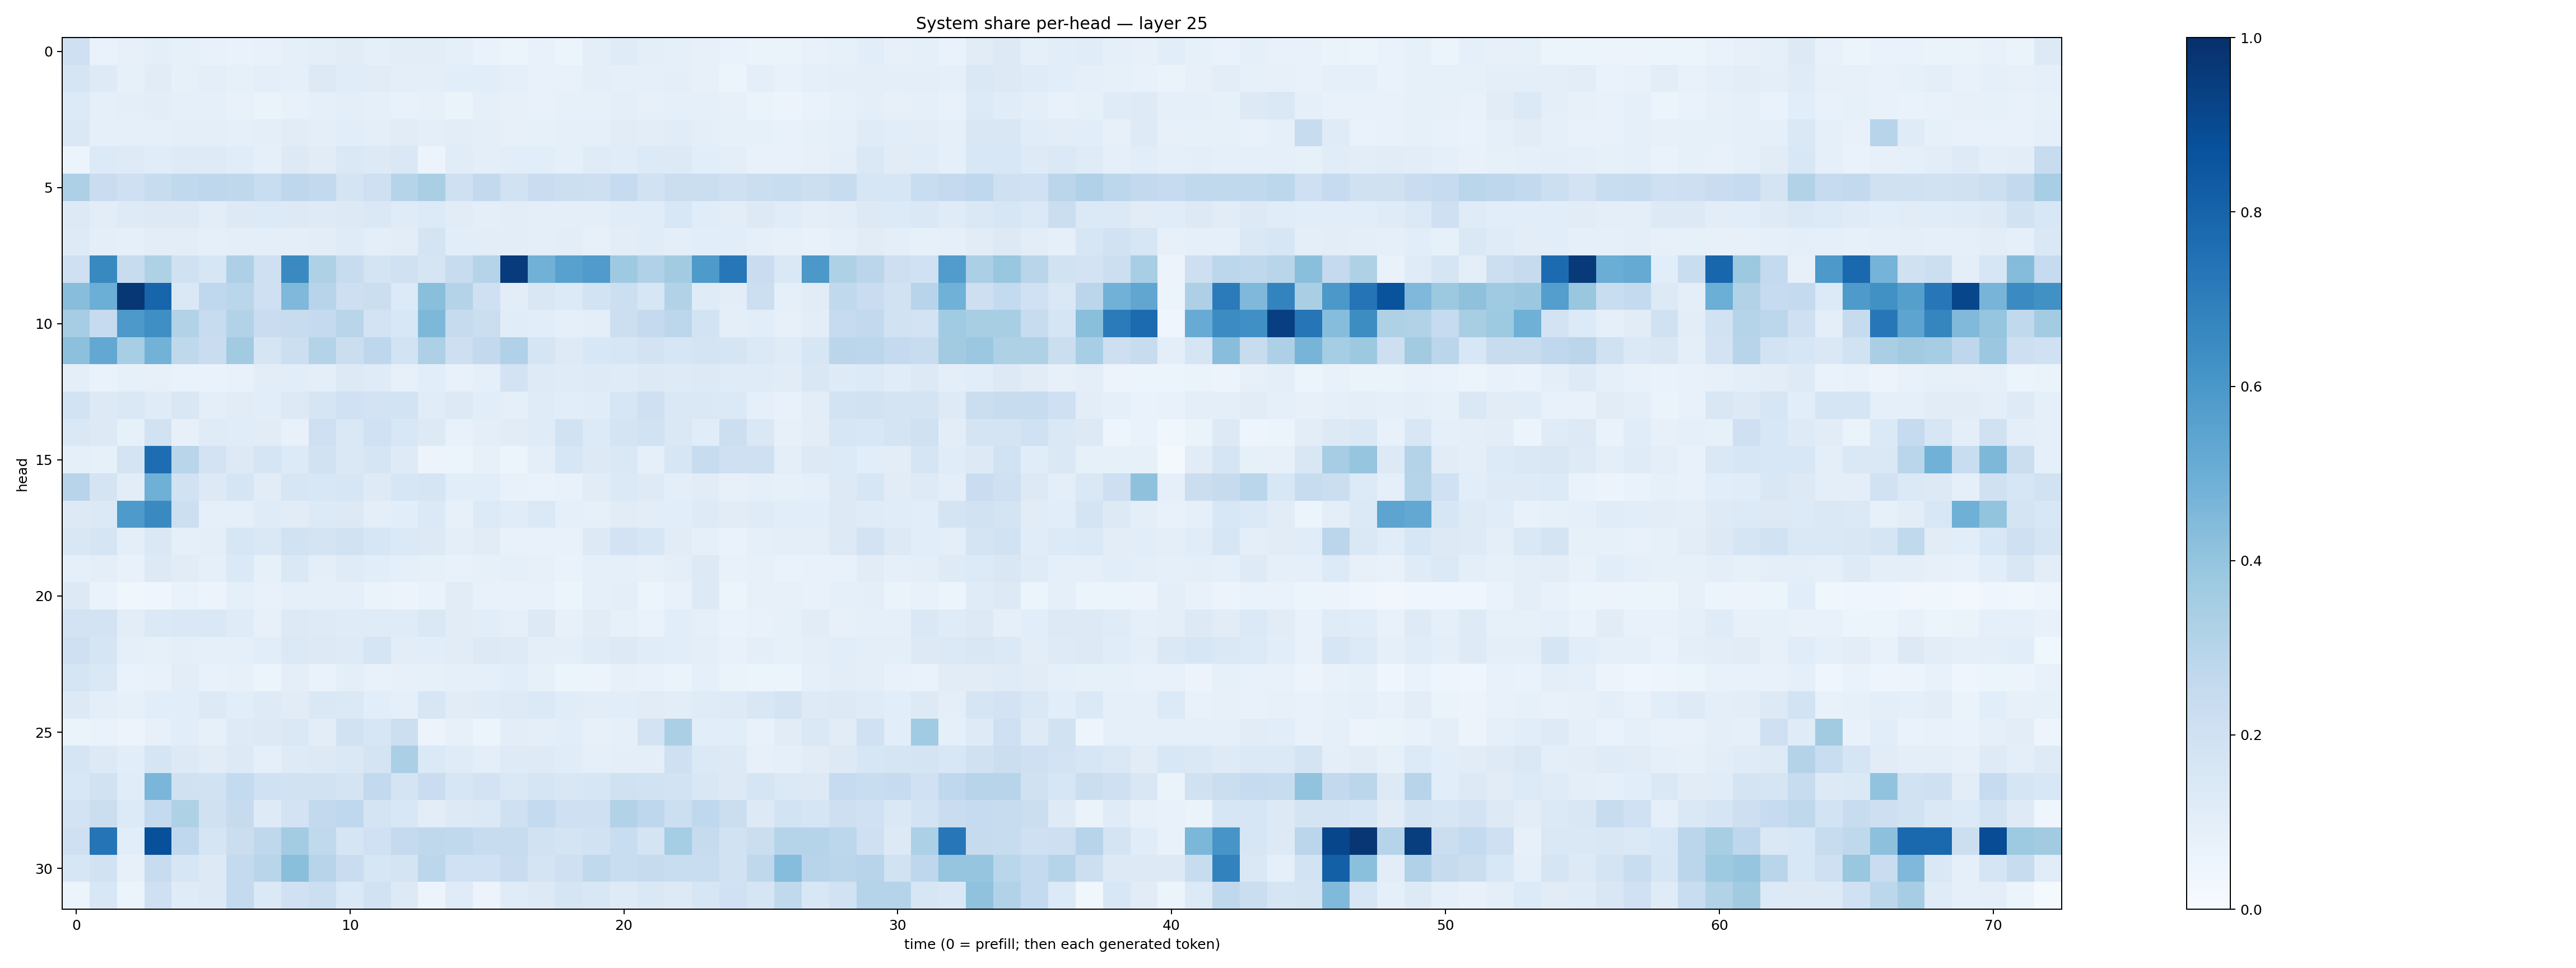

The table this chart was drawn from, first rows:
0.2058241, 0.06871727, 0.07836079, 0.099066734, 0.08299446, 0.07427793, 0.06838406, 0.077144705, 0.086501144, 0.10121292, 0.11005617, 0.09201905, 0.10295617, 0.10282392, 0.088703625, 0.07019507, 0.06052868, 0.072298735, 0.062287934, 0.09476147, 0.12062027, 0.09589761, 0.086209185, 0.08202679
0.1707, 0.1227, 0.08582, 0.1119, 0.08578, 0.09703, 0.08315, 0.09765, 0.09219, 0.125, 0.117, 0.1108, 0.09744, 0.1008, 0.108, 0.1074, 0.09331, 0.07811, 0.07612, 0.09493, 0.09156, 0.08886, 0.09616, 0.07869
0.135, 0.09022, 0.0948, 0.1021, 0.09311, 0.08713, 0.07174, 0.0649, 0.07376, 0.09195, 0.101, 0.09274, 0.07694, 0.08075, 0.06534, 0.08928, 0.08195, 0.07167, 0.08489, 0.08228, 0.1015, 0.07838, 0.09232, 0.08872
0.1466, 0.09307, 0.09197, 0.09084, 0.09449, 0.1002, 0.08624, 0.09627, 0.1108, 0.09933, 0.1084, 0.09594, 0.1101, 0.09901, 0.102, 0.09552, 0.07869, 0.0852, 0.08624, 0.08787, 0.1114, 0.1019, 0.1157, 0.09561
0.05207, 0.1366, 0.1212, 0.1136, 0.1237, 0.1245, 0.1169, 0.0932, 0.1258, 0.1132, 0.1484, 0.1297, 0.1478, 0.05801, 0.117, 0.09996, 0.1061, 0.1079, 0.09254, 0.1179, 0.1158, 0.1339, 0.1315, 0.1086
0.3247, 0.227, 0.2086, 0.2376, 0.2641, 0.2746, 0.2725, 0.232, 0.2769, 0.2592, 0.1747, 0.2044, 0.2991, 0.3381, 0.2093, 0.2587, 0.1934, 0.2298, 0.2171, 0.2142, 0.247, 0.1896, 0.2254, 0.221
0.1278, 0.1041, 0.125, 0.1314, 0.1315, 0.1048, 0.1289, 0.1356, 0.1325, 0.1243, 0.1326, 0.1427, 0.118, 0.1333, 0.1113, 0.09953, 0.1022, 0.09634, 0.09466, 0.09829, 0.1136, 0.1146, 0.1555, 0.1158
0.1242, 0.09671, 0.09119, 0.1026, 0.1045, 0.09361, 0.09581, 0.09894, 0.0973, 0.1039, 0.1193, 0.09388, 0.1036, 0.1748, 0.1065, 0.1024, 0.102, 0.09852, 0.1047, 0.08097, 0.1051, 0.1141, 0.09745, 0.1057
0.2048, 0.6592, 0.2349, 0.3234, 0.1961, 0.1576, 0.3273, 0.2068, 0.653, 0.3239, 0.2399, 0.1767, 0.1985, 0.1649, 0.241, 0.3037, 0.9557, 0.4823, 0.5577, 0.5794, 0.3717, 0.3191, 0.363, 0.5889
0.4269, 0.4969, 0.9724, 0.7959, 0.1472, 0.2683, 0.2859, 0.2082, 0.4512, 0.2961, 0.2131, 0.2235, 0.1329, 0.423, 0.3048, 0.205, 0.1032, 0.1517, 0.1355, 0.1855, 0.2181, 0.1639, 0.3113, 0.1207
0.3514, 0.2486, 0.5932, 0.6355, 0.3131, 0.2357, 0.3097, 0.2287, 0.2383, 0.2508, 0.2905, 0.1809, 0.1527, 0.4549, 0.2442, 0.2217, 0.1133, 0.1068, 0.08698, 0.09902, 0.2186, 0.2526, 0.2798, 0.1854
0.4164, 0.5258, 0.3448, 0.4782, 0.2733, 0.2283, 0.3622, 0.1673, 0.2162, 0.3069, 0.2189, 0.2743, 0.1869, 0.3256, 0.2139, 0.2585, 0.3185, 0.1646, 0.1244, 0.1545, 0.1589, 0.1806, 0.157, 0.1744
0.0996, 0.06977, 0.08587, 0.0797, 0.06965, 0.0703, 0.07341, 0.1016, 0.1077, 0.09824, 0.1292, 0.1183, 0.08189, 0.1079, 0.07585, 0.09121, 0.1834, 0.124, 0.1184, 0.1239, 0.1185, 0.1275, 0.1225, 0.1278
0.1838, 0.1286, 0.1469, 0.1189, 0.1521, 0.09982, 0.1109, 0.106, 0.1276, 0.1693, 0.2022, 0.1799, 0.1874, 0.1157, 0.129, 0.1081, 0.08991, 0.1173, 0.1076, 0.1167, 0.163, 0.2103, 0.1422, 0.1419
0.1442, 0.1289, 0.08441, 0.1886, 0.08196, 0.1178, 0.1165, 0.1114, 0.07084, 0.2058, 0.1482, 0.2002, 0.156, 0.132, 0.07629, 0.09582, 0.1097, 0.12, 0.1881, 0.1349, 0.1774, 0.1931, 0.1436, 0.1155
0.08864, 0.08432, 0.177, 0.7625, 0.2916, 0.1825, 0.1292, 0.1715, 0.1336, 0.1933, 0.1469, 0.1683, 0.1245, 0.05571, 0.05338, 0.08131, 0.06214, 0.09406, 0.157, 0.1265, 0.1471, 0.08979, 0.1625, 0.2358
0.293, 0.1751, 0.102, 0.489, 0.1887, 0.1254, 0.1678, 0.1127, 0.1605, 0.1544, 0.1591, 0.122, 0.1636, 0.1655, 0.1074, 0.1061, 0.07644, 0.06738, 0.07561, 0.1124, 0.139, 0.124, 0.0976, 0.1099
0.1317, 0.1391, 0.5893, 0.6539, 0.2176, 0.09343, 0.08795, 0.1209, 0.1116, 0.1354, 0.1287, 0.1009, 0.1059, 0.1384, 0.08104, 0.1335, 0.1144, 0.1386, 0.0923, 0.08468, 0.113, 0.1021, 0.1089, 0.123
0.1506, 0.165, 0.0971, 0.1417, 0.08654, 0.1015, 0.1571, 0.1419, 0.1925, 0.1794, 0.1909, 0.1572, 0.1401, 0.1303, 0.09615, 0.1118, 0.07508, 0.07441, 0.07368, 0.1275, 0.1801, 0.1623, 0.112, 0.08694
0.0869, 0.09444, 0.07076, 0.1289, 0.1122, 0.08872, 0.1399, 0.08458, 0.1428, 0.099, 0.1206, 0.1077, 0.09125, 0.0845, 0.07702, 0.08258, 0.08964, 0.08004, 0.06942, 0.08705, 0.08714, 0.07832, 0.1004, 0.1309
0.1277, 0.06737, 0.03778, 0.04387, 0.0689, 0.05715, 0.09215, 0.07502, 0.08983, 0.08828, 0.0911, 0.06271, 0.05676, 0.0698, 0.1132, 0.07171, 0.07595, 0.07588, 0.05288, 0.0901, 0.09398, 0.06128, 0.07431, 0.1264
0.18, 0.1835, 0.103, 0.1393, 0.1407, 0.1414, 0.1182, 0.07918, 0.1326, 0.1217, 0.1196, 0.1207, 0.1173, 0.1413, 0.1123, 0.1077, 0.09104, 0.1295, 0.07911, 0.1105, 0.08543, 0.06808, 0.1088, 0.09028
0.2049, 0.1643, 0.08902, 0.08513, 0.09552, 0.09267, 0.08698, 0.1072, 0.137, 0.1264, 0.1213, 0.1679, 0.1016, 0.1087, 0.1094, 0.1255, 0.1244, 0.09779, 0.09434, 0.1204, 0.1258, 0.1157, 0.1088, 0.09869
0.1689, 0.1411, 0.06882, 0.07706, 0.1024, 0.07198, 0.07827, 0.06075, 0.09704, 0.06723, 0.1006, 0.07064, 0.07873, 0.0846, 0.08847, 0.0927, 0.1068, 0.08229, 0.05273, 0.05625, 0.07977, 0.07342, 0.06372, 0.08739
0.1255, 0.09993, 0.08478, 0.1073, 0.1075, 0.1314, 0.1062, 0.1246, 0.1124, 0.1454, 0.1382, 0.1084, 0.093, 0.1594, 0.1125, 0.1187, 0.1243, 0.139, 0.1155, 0.1037, 0.1078, 0.1106, 0.1034, 0.1209
0.06494, 0.0684, 0.05805, 0.08122, 0.1055, 0.08269, 0.1248, 0.1273, 0.1425, 0.1034, 0.1912, 0.16, 0.2186, 0.05718, 0.08145, 0.05891, 0.1036, 0.09969, 0.1065, 0.08176, 0.08807, 0.1812, 0.333, 0.1067
0.1667, 0.1327, 0.1077, 0.1655, 0.1254, 0.1106, 0.125, 0.08899, 0.125, 0.1269, 0.1436, 0.1784, 0.3321, 0.1393, 0.1189, 0.09836, 0.1248, 0.1244, 0.1144, 0.08936, 0.09795, 0.09957, 0.2062, 0.1375
0.1533, 0.1908, 0.1162, 0.4621, 0.1973, 0.1932, 0.2548, 0.201, 0.1876, 0.1927, 0.1736, 0.2597, 0.1796, 0.2292, 0.1575, 0.1799, 0.1466, 0.1711, 0.1508, 0.1587, 0.196, 0.1951, 0.1874, 0.1511
0.18, 0.2237, 0.1362, 0.2548, 0.3212, 0.1975, 0.2424, 0.1228, 0.1816, 0.2599, 0.2695, 0.1734, 0.1559, 0.1049, 0.1276, 0.1405, 0.2047, 0.2551, 0.209, 0.2042, 0.31, 0.2765, 0.2152, 0.2695
0.2099, 0.7381, 0.1081, 0.8766, 0.2662, 0.1669, 0.2215, 0.2698, 0.3575, 0.2624, 0.1705, 0.2008, 0.2528, 0.2723, 0.2619, 0.2376, 0.2353, 0.1906, 0.1729, 0.1929, 0.2344, 0.1795, 0.3538, 0.2427
0.1609, 0.1951, 0.0789, 0.2357, 0.1593, 0.1324, 0.2543, 0.2921, 0.4227, 0.2938, 0.2302, 0.1607, 0.1761, 0.2804, 0.2014, 0.202, 0.2283, 0.1725, 0.208, 0.2617, 0.2311, 0.2434, 0.2338, 0.2305
0.06048, 0.1542, 0.0623, 0.2085, 0.1211, 0.1261, 0.2562, 0.1391, 0.2007, 0.2187, 0.1386, 0.1932, 0.1328, 0.05157, 0.1174, 0.0573, 0.1191, 0.1298, 0.1715, 0.1527, 0.1234, 0.1441, 0.1304, 0.1625
